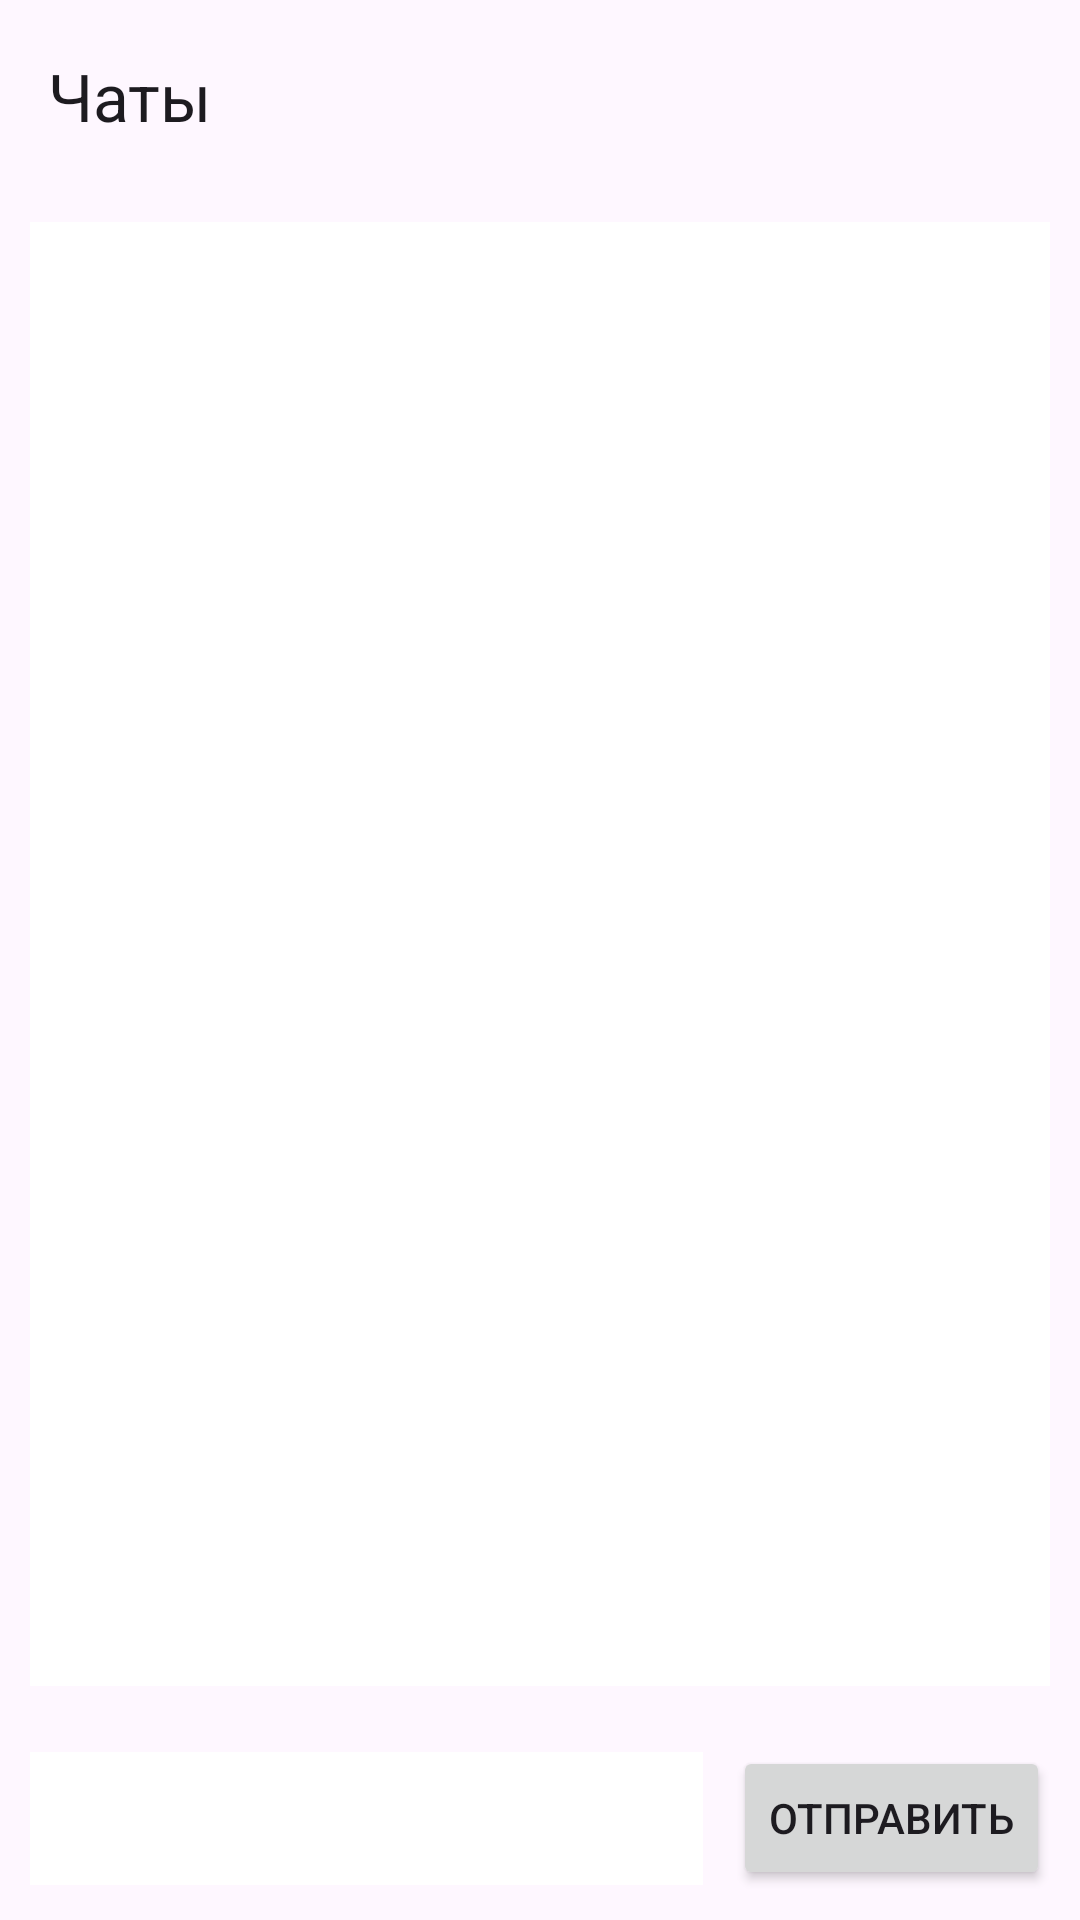

Layout XML and referenced resources for this Android screen:
<!-- AndroidManifest.xml: application theme Theme.AndroidViewBinding -->
<!-- res/layout/fragment_chats.xml -->
<?xml version="1.0" encoding="utf-8"?>
<FrameLayout xmlns:android="http://schemas.android.com/apk/res/android"
    xmlns:app="http://schemas.android.com/apk/res-auto"
    xmlns:tools="http://schemas.android.com/tools"
    android:layout_width="match_parent"
    android:layout_height="match_parent"
    android:background="@drawable/background"
    android:clickable="true"
    android:focusable="true"
    android:visibility="visible"
    tools:context=".fragments.ChatsFragment">

    <androidx.constraintlayout.widget.ConstraintLayout
        android:id="@+id/layout"
        android:layout_width="match_parent"
        android:layout_height="match_parent"
        android:orientation="vertical">

        <androidx.appcompat.widget.Toolbar
            android:id="@+id/toolbar"
            android:layout_width="match_parent"
            android:layout_height="wrap_content"
            android:background="@color/violet"
            app:layout_constraintEnd_toEndOf="parent"
            app:layout_constraintStart_toStartOf="parent"
            app:layout_constraintTop_toTopOf="parent"
            app:title="@string/chats" />

        
        
        
        
        
        
        
        

        <TextView
            android:id="@+id/chatTV"
            android:layout_width="match_parent"
            android:layout_height="0dp"
            android:layout_margin="10dp"
            android:background="@color/white"
            android:fadeScrollbars="true"
            android:textAlignment="viewEnd"
            android:textSize="18sp"
            app:layout_constraintBottom_toTopOf="@id/linearLayout"
            app:layout_constraintEnd_toEndOf="parent"
            app:layout_constraintStart_toStartOf="parent"
            app:layout_constraintTop_toBottomOf="@id/toolbar" />
        

        <androidx.constraintlayout.widget.ConstraintLayout
            android:id="@+id/linearLayout"
            android:layout_width="match_parent"
            android:layout_height="wrap_content"
            android:orientation="horizontal"
            app:layout_constraintBottom_toBottomOf="parent"
            app:layout_constraintEnd_toEndOf="parent"
            app:layout_constraintStart_toStartOf="parent"
            app:layout_constraintTop_toBottomOf="@id/chatTV">

            <EditText
                android:id="@+id/textET"
                android:layout_width="0dp"
                android:layout_height="wrap_content"
                android:layout_marginStart="10dp"
                android:background="@color/white"
                android:padding="10dp"
                app:layout_constraintBottom_toBottomOf="parent"
                app:layout_constraintEnd_toStartOf="@id/sendBTN"
                app:layout_constraintStart_toStartOf="parent"
                app:layout_constraintTop_toTopOf="parent" />

            <Button
                android:id="@+id/sendBTN"
                android:layout_width="wrap_content"
                android:layout_height="wrap_content"
                android:layout_margin="10dp"
                android:text="@string/send"
                app:layout_constraintBottom_toBottomOf="parent"
                app:layout_constraintEnd_toEndOf="parent"
                app:layout_constraintStart_toEndOf="@id/textET"
                app:layout_constraintTop_toTopOf="parent" />
        </androidx.constraintlayout.widget.ConstraintLayout>
        
        
        
        

        
        
        
        

        

        
        
        
        
        

        
        
        
        
        

        
        
        
        
        
        
        
        
        

        
        
        
        
    </androidx.constraintlayout.widget.ConstraintLayout>

</FrameLayout>
<!-- resources referenced by this layout -->
<resources>
  <string name="chats">Чаты</string>
  <string name="hello_blank_fragment">Hello blank fragment</string>
  <string name="send">Отправить</string>
  <style name="Theme.AndroidViewBinding" parent="Base.Theme.AndroidViewBinding" />
  <style name="Base.Theme.AndroidViewBinding" parent="Theme.Material3.DayNight.NoActionBar">
          
          
      </style>
  <!-- not gathered from this repository: default colours our renderer supplied (Android Studio template values) -->
  <color name="white">#FFFFFFFF</color>
</resources>
